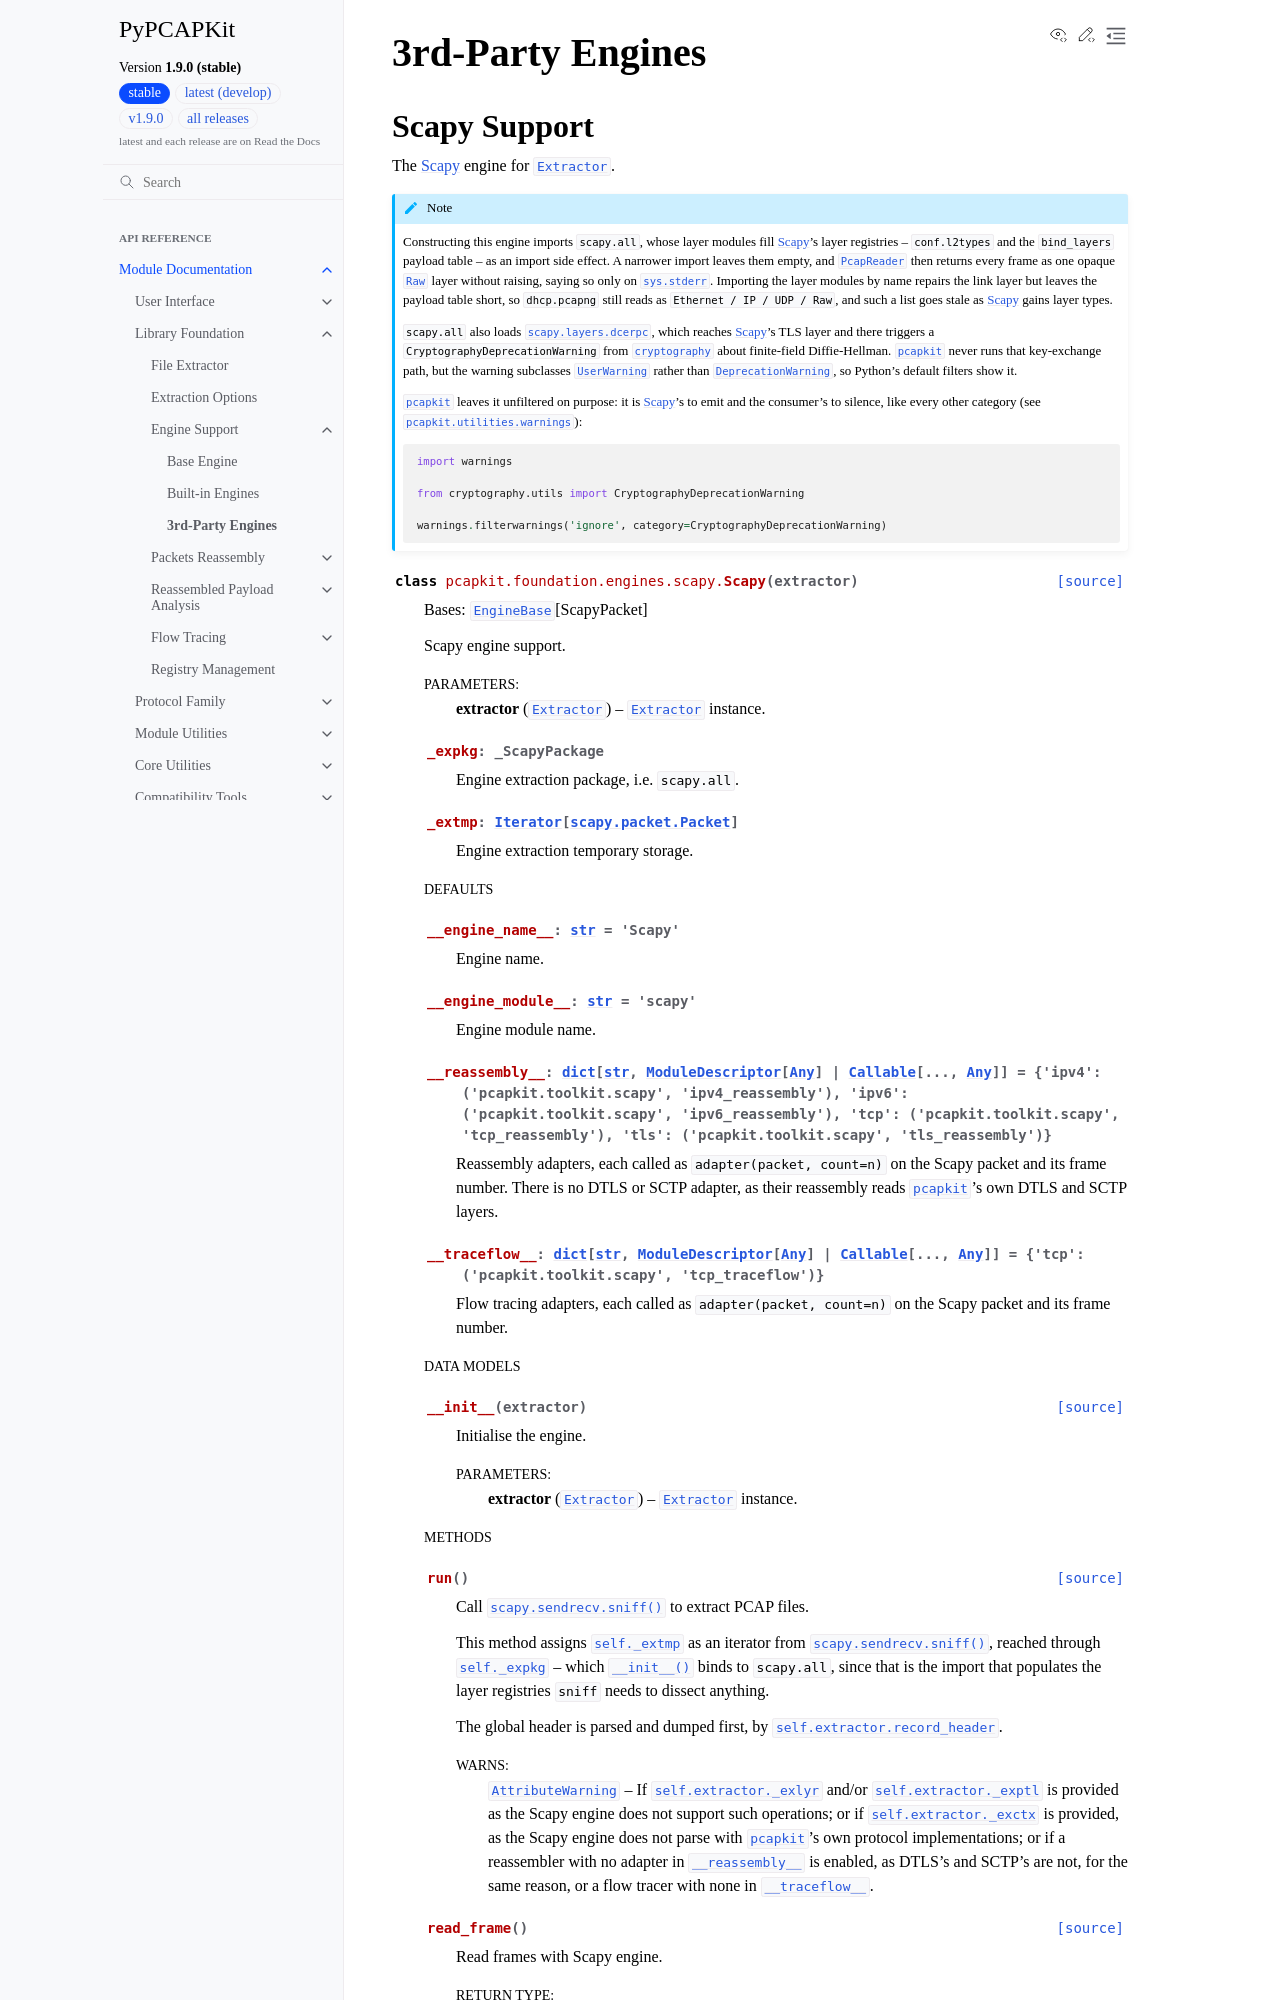

repository: JarryShaw/PyPCAPKit · page: pcapkit/foundation/engines/3rdparty.html · generator: sphinx

=================
3rd-Party Engines
=================

Scapy Support
=============

.. module:: pcapkit.foundation.engines.scapy

The `Scapy`_ engine for :class:`~pcapkit.foundation.extraction.Extractor`.

.. note::

   Constructing this engine imports ``scapy.all``, whose layer modules fill
   `Scapy`_'s layer registries -- ``conf.l2types`` and the ``bind_layers``
   payload table -- as an import side effect. A narrower import leaves them
   empty, and :class:`~scapy.utils.PcapReader` then returns every frame as one
   opaque :class:`~scapy.packet.Raw` layer without raising, saying so only on
   :data:`sys.stderr`. Importing the layer modules by name repairs the link
   layer but leaves the payload table short, so :file:`dhcp.pcapng` still reads
   as ``Ethernet / IP / UDP / Raw``, and such a list goes stale as `Scapy`_ gains
   layer types.

   ``scapy.all`` also loads :mod:`scapy.layers.dcerpc`, which reaches `Scapy`_'s
   TLS layer and there triggers a ``CryptographyDeprecationWarning`` from
   |cryptography|_ about finite-field Diffie-Hellman. :mod:`pcapkit` never runs
   that key-exchange path, but the warning subclasses :exc:`UserWarning` rather
   than :exc:`DeprecationWarning`, so Python's default filters show it.

   :mod:`pcapkit` leaves it unfiltered on purpose: it is `Scapy`_'s to emit and
   the consumer's to silence, like every other category (see
   :mod:`pcapkit.utilities.warnings`)::

      import warnings
